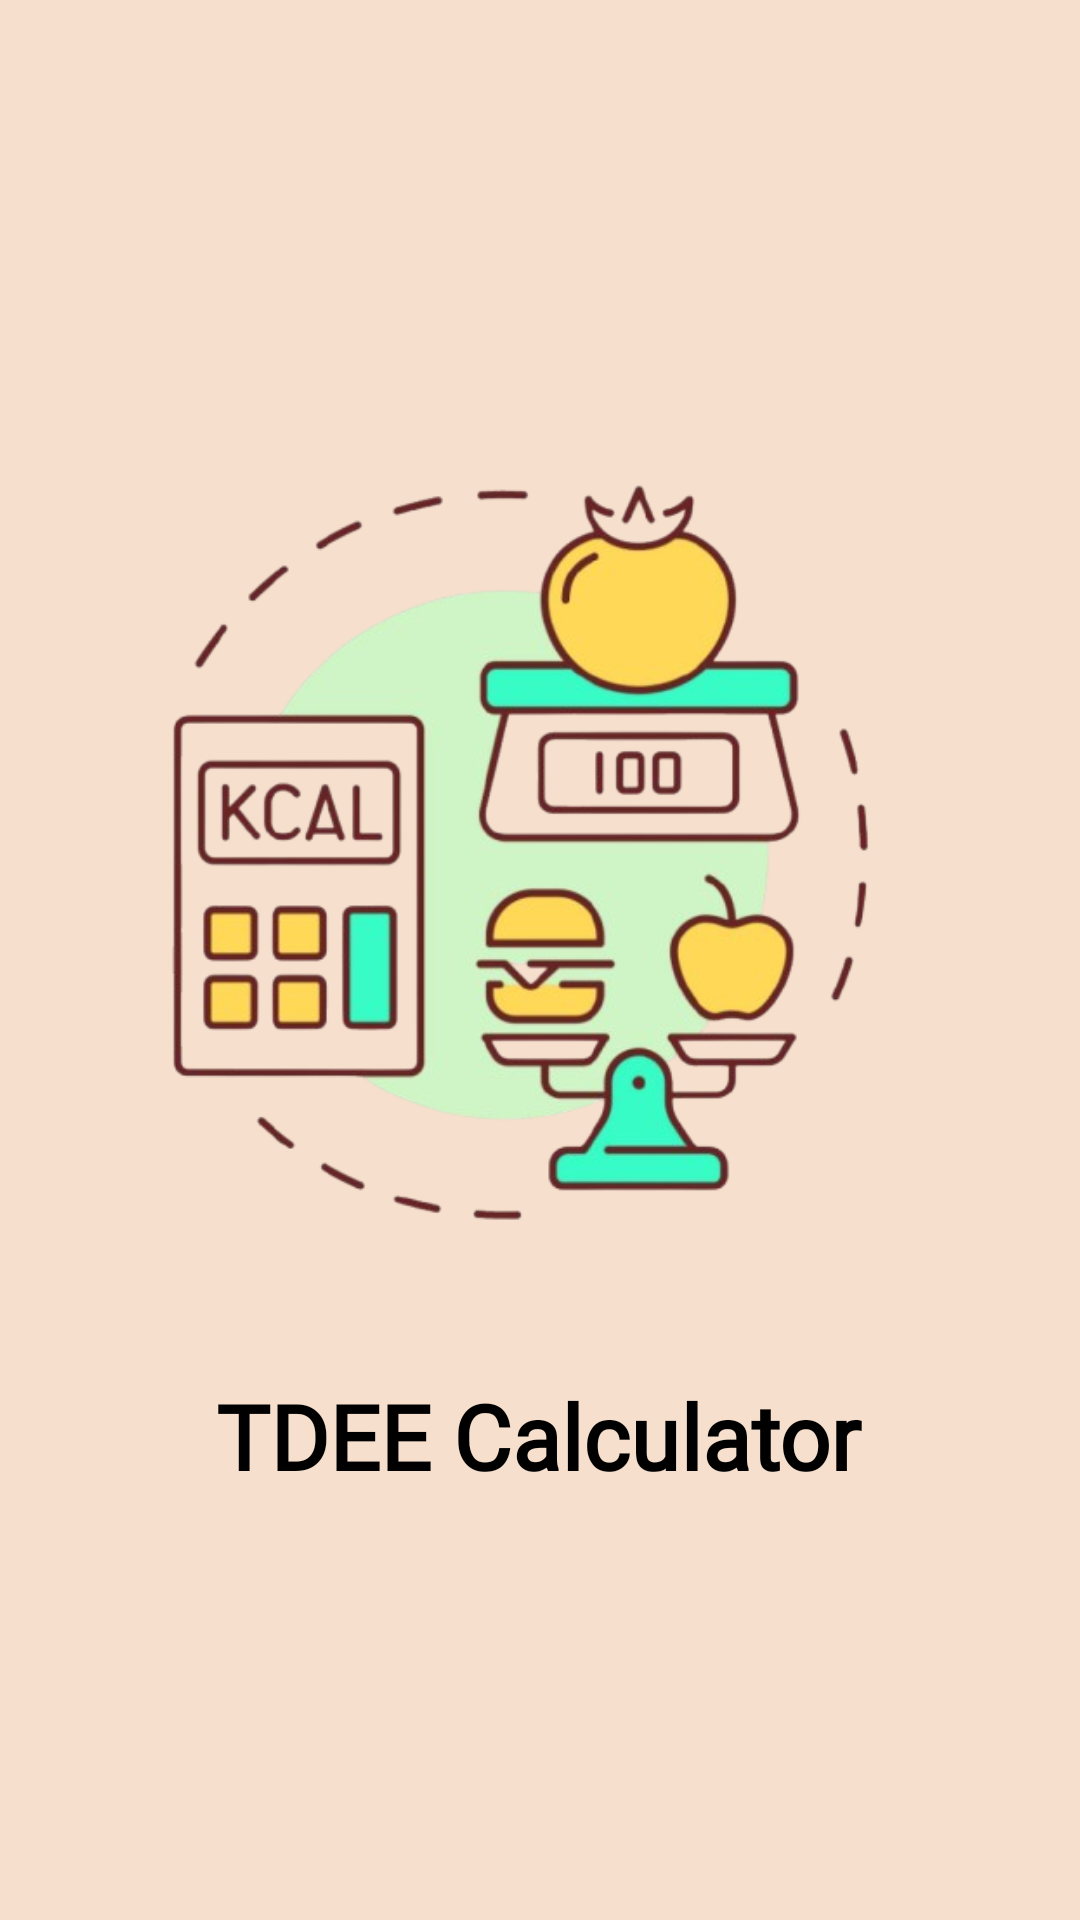

Android layout source for this screen:
<!-- AndroidManifest.xml: application theme Theme.TDEECalc -->
<!-- res/layout/activity_splash.xml -->
<?xml version="1.0" encoding="utf-8"?>
<androidx.constraintlayout.widget.ConstraintLayout xmlns:android="http://schemas.android.com/apk/res/android"
    xmlns:app="http://schemas.android.com/apk/res-auto"
    xmlns:tools="http://schemas.android.com/tools"
    android:id="@+id/main"
    android:background="@color/bgcolor"
    android:layout_width="match_parent"
    android:layout_height="match_parent"
    tools:context=".SplashActivity">


    <ImageView
        android:id="@+id/appicon"
        android:layout_width="300dp"
        android:layout_height="300dp"
        android:layout_marginTop="136dp"
        app:circularflow_radiusInDP="10dp"
        app:layout_constraintEnd_toEndOf="parent"
        app:layout_constraintHorizontal_bias="0.495"
        app:layout_constraintStart_toStartOf="parent"
        app:layout_constraintTop_toTopOf="parent"
        app:srcCompat="@drawable/appbgremove" />


    <TextView
        android:layout_width="wrap_content"
        android:layout_height="40dp"
        android:layout_marginBottom="84dp"
        android:fontFamily="@font/agbalumo"
        android:text="TDEE Calculator"
        android:textColor="@color/black"
        android:textSize="30dp"
        android:textStyle="bold"
        app:layout_constraintBottom_toBottomOf="parent"
        app:layout_constraintEnd_toEndOf="parent"
        app:layout_constraintHorizontal_bias="0.497"
        app:layout_constraintStart_toStartOf="parent"
        app:layout_constraintTop_toBottomOf="@+id/appicon"
        app:layout_constraintVertical_bias="0.28" />


</androidx.constraintlayout.widget.ConstraintLayout>
<!-- resources referenced by this layout -->
<resources>
  <color name="bgcolor">#f6dfcc</color>
  <color name="black">#FF000000</color>
  <!-- drawable appbgremove: png bitmap (drawable, 144238 bytes) -->
  <style name="Theme.TDEECalc" parent="Base.Theme.TDEECalc" />
  <style name="Base.Theme.TDEECalc" parent="Theme.Material3.DayNight.NoActionBar">
          
          
      </style>
</resources>
